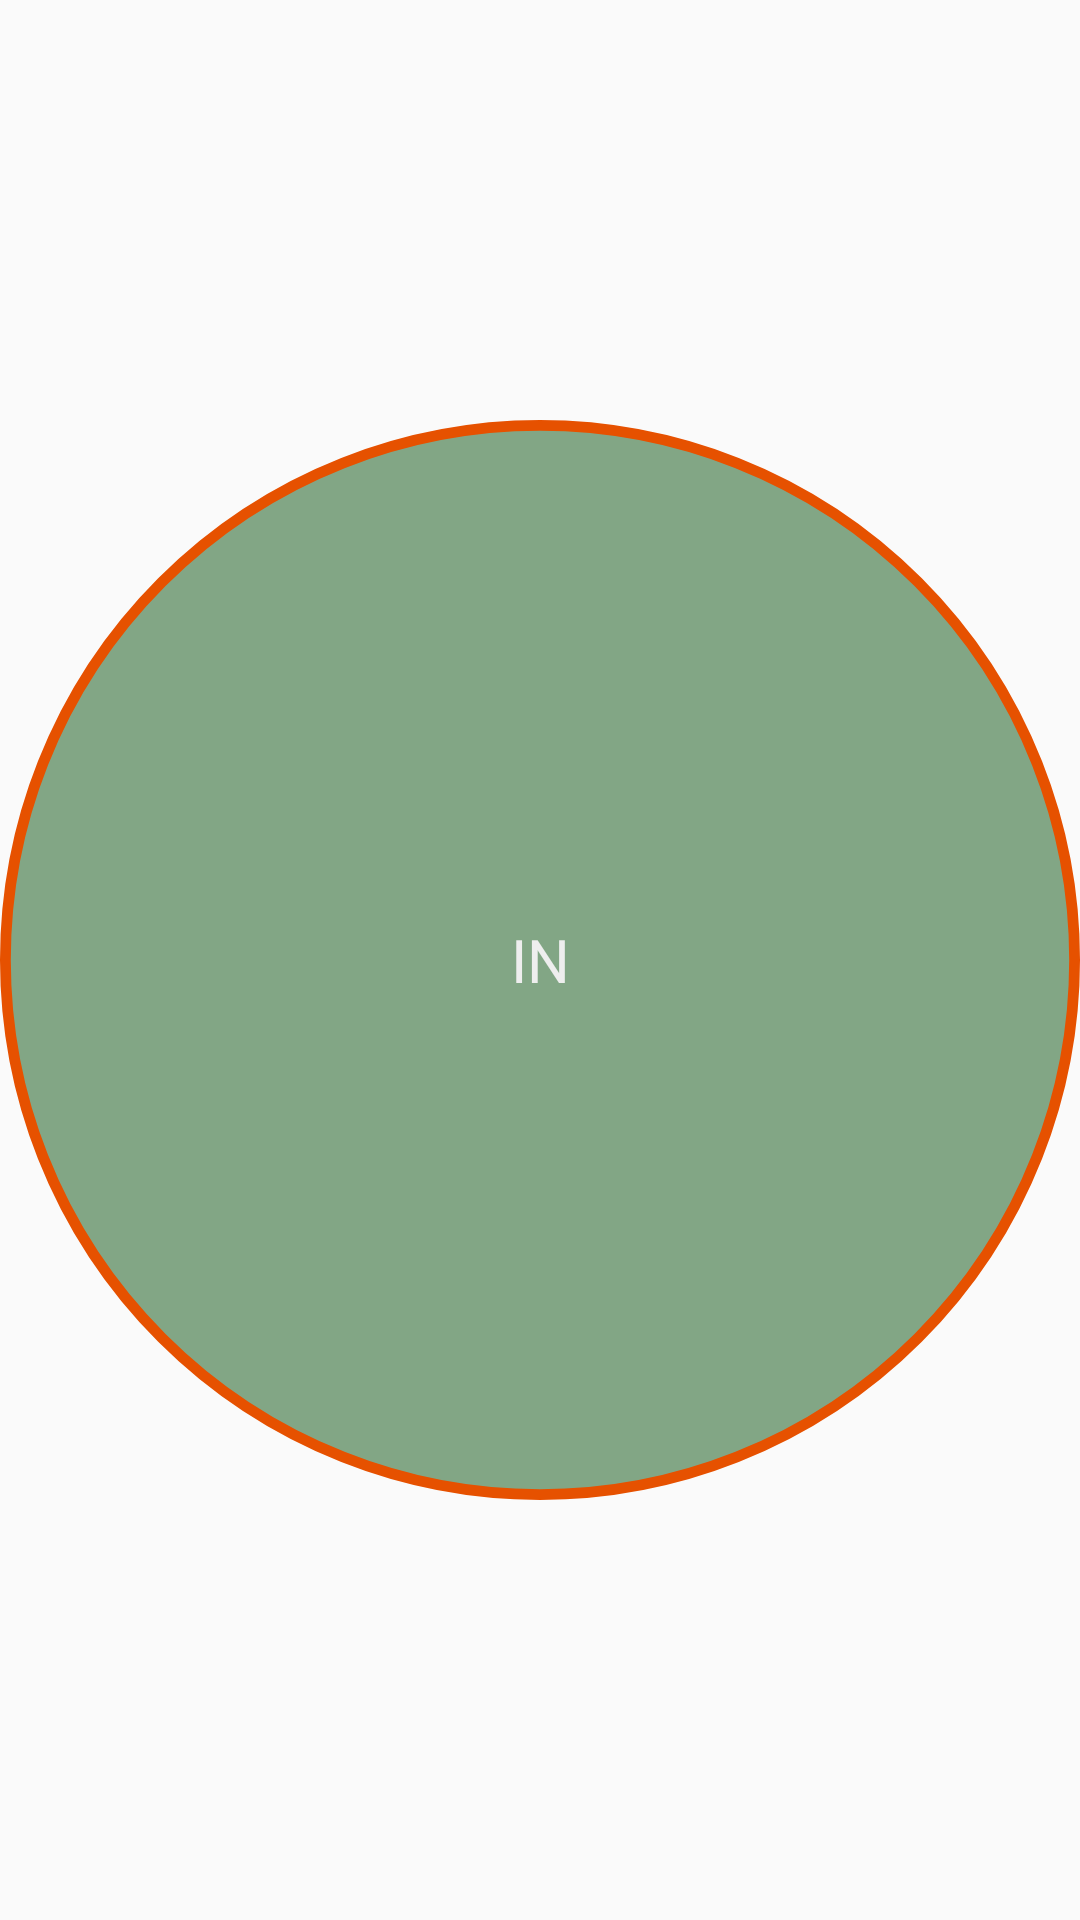

Here is an Android app screen rendered from its layout file. Give the layout XML and the strings, colors and styles it references.
<!-- AndroidManifest.xml: application theme Theme.WorkdayMeter -->
<!-- res/layout/widget_home.xml -->
<?xml version="1.0" encoding="utf-8"?>
<RelativeLayout xmlns:android="http://schemas.android.com/apk/res/android"
    android:layout_width="match_parent"
    android:layout_height="match_parent"
    android:orientation="vertical">

    <ImageView
        android:id="@+id/background"
        android:layout_width="match_parent"
        android:layout_height="match_parent"
        android:scaleType="centerInside"
        android:src="@drawable/bg_tv_widget_in" />

    <TextView
        android:id="@+id/label_time"
        android:layout_width="match_parent"
        android:layout_height="match_parent"
        android:autoSizeMaxTextSize="30sp"
        android:autoSizeMinTextSize="10sp"
        android:elevation="10dp"
        android:gravity="center"
        android:maxLines="1"
        android:visibility="gone"
        android:padding="1dp"
        android:text="@string/in"
        android:textAlignment="center"
        android:textColor="#FFEEEEEE"
        android:textSize="9sp" />

    <TextView
        android:id="@+id/btn_toggle"
        android:layout_width="match_parent"
        android:layout_height="match_parent"
        android:autoSizeMaxTextSize="30sp"
        android:autoSizeMinTextSize="10sp"
        android:elevation="10dp"
        android:gravity="center"
        android:maxLines="1"
        android:padding="10dp"
        android:text="@string/in"
        android:textAlignment="center"
        android:textColor="#FFEEEEEE"
        android:textSize="20sp" />

</RelativeLayout>
<!-- resources referenced by this layout -->
<resources>
  <!-- drawable bg_tv_widget_in (drawable) -->
  <?xml version="1.0" encoding="utf-8"?>
  <shape xmlns:android="http://schemas.android.com/apk/res/android" android:shape="oval">
      <size android:width="400dp" android:height="400dp" />
      <solid android:color="#881B5E20" />
      <stroke android:color="#FFE65100" android:width="4dp" />
  </shape>
  <string name="in">IN</string>
  <style name="Theme.WorkdayMeter" parent="android:Theme.Material.Light.NoActionBar" />
</resources>
